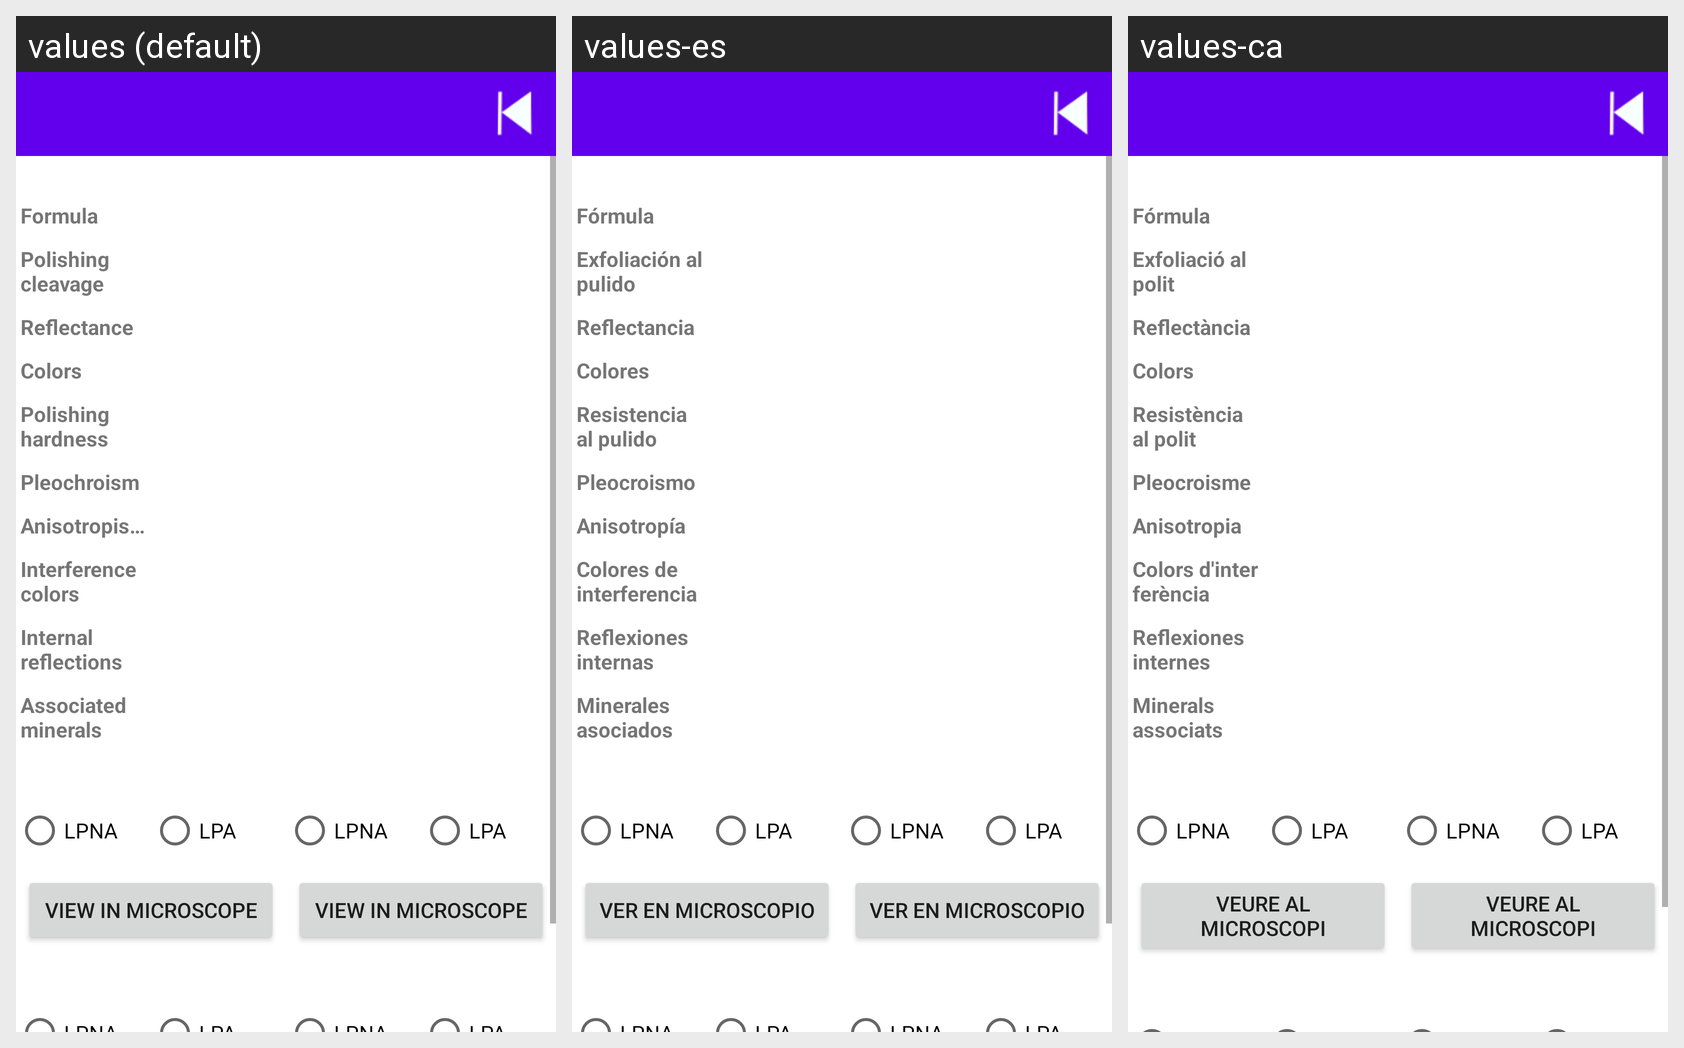

This grid shows one Android layout under several languages. Give, for every string resource on the screen, its name, the default text and each shown locale's text.
Android screen res/layout/activity_ficha_opacos.xml rendered under 3 locales, left to right: values (default), values-es, values-ca. Device: Nexus 5 (rendered at 1080×1920; each locale shown at half size, 540×960, under a caption strip naming it); theme Theme.Minescope.
Strings drawn on this screen, with the default value and each locale's value (text and hints the layout hard-codes appear in the picture but are not listed):

formula
  values: Formula
  values-es: Fórmula
  values-ca: Fórmula

polishingcleavage
  values: Polishing cleavage
  values-es: Exfoliación al pulido
  values-ca: Exfoliació al polit

reflectance
  values: Reflectance
  values-es: Reflectancia
  values-ca: Reflectància

color
  values: Colors
  values-es: Colores
  values-ca: Colors

polishinghardness
  values: Polishing hardness
  values-es: Resistencia al pulido
  values-ca: Resistència al polit

pleochroism
  values: Pleochroism
  values-es: Pleocroismo
  values-ca: Pleocroisme

anisotropism
  values: Anisotropism
  values-es: Anisotropía
  values-ca: Anisotropia

interferencecolor
  values: Interference colors
  values-es: Colores de interferencia
  values-ca: Colors d'interferència

internalreflections
  values: Internal reflections
  values-es: Reflexiones internas
  values-ca: Reflexiones internes

associatedminerals
  values: Associated minerals
  values-es: Minerales asociados
  values-ca: Minerals associats

lpna
  values: LPNA
  values-es: LPNA
  values-ca: LPNA

lpa
  values: LPA
  values-es: LPA
  values-ca: LPA

viewMicroscope
  values: View in microscope
  values-es: Ver en microscopio
  values-ca: Veure al microscopi
